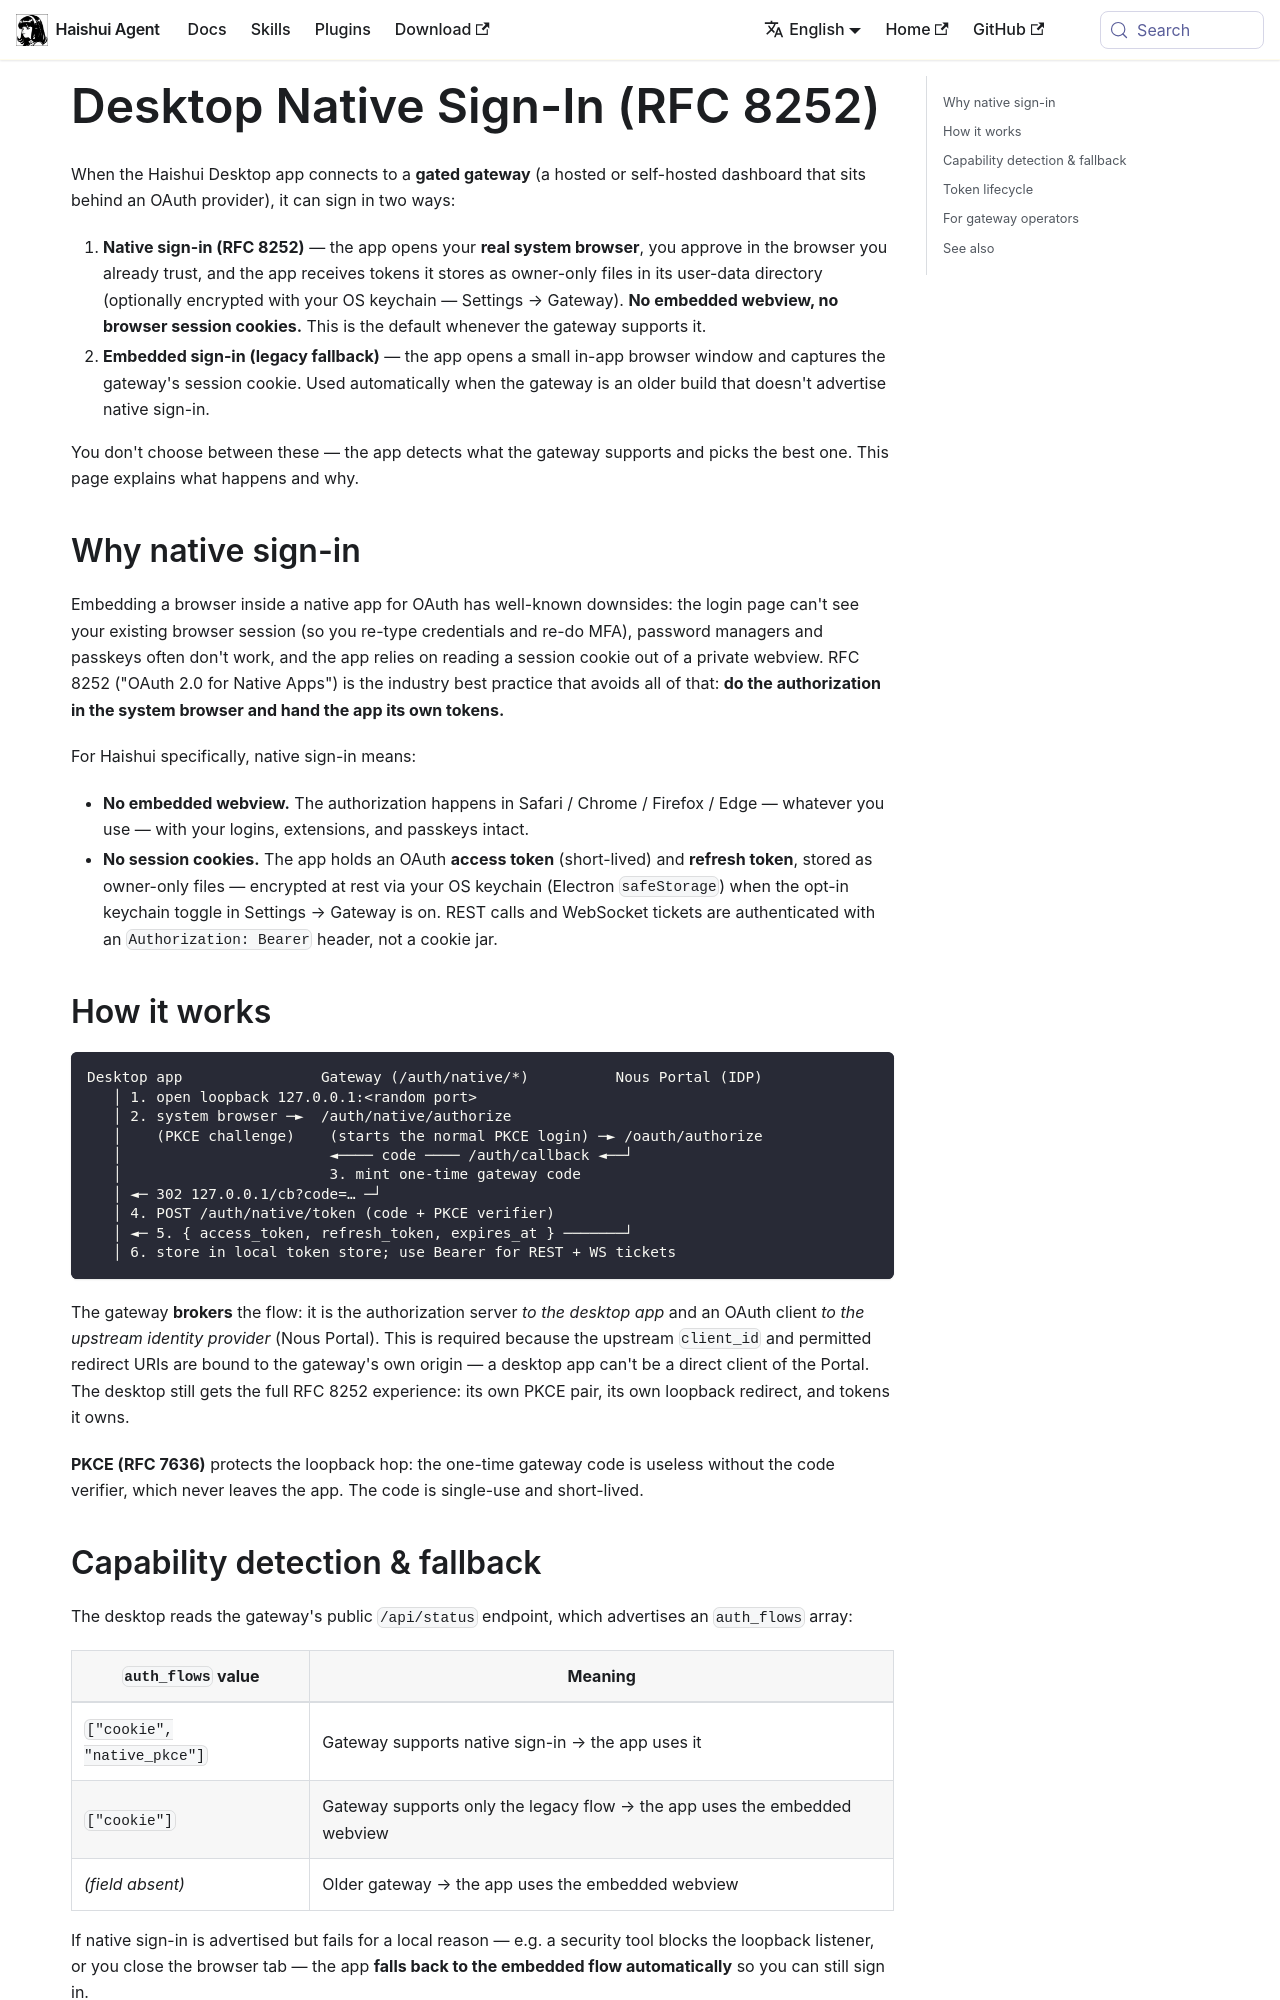

repository: aiqinghaiwork163/haishui-agent · page: docs/guides/desktop-native-signin/index.html · generator: docusaurus

---
sidebar_position: 18
title: "Desktop Native Sign-In (RFC 8252)"
description: "How the Haishui Desktop app signs in to a gated gateway using your system browser and PKCE — no embedded webview, no session cookies"
---

# Desktop Native Sign-In (RFC 8252)

When the Haishui Desktop app connects to a **gated gateway** (a hosted or
self-hosted dashboard that sits behind an OAuth provider), it can sign in two
ways:

1. **Native sign-in (RFC 8252)** — the app opens your **real system browser**,
   you approve in the browser you already trust, and the app receives tokens it
   stores as owner-only files in its user-data directory (optionally encrypted
   with your OS keychain — Settings → Gateway). **No embedded webview, no
   browser session cookies.** This is the default whenever the gateway
   supports it.
2. **Embedded sign-in (legacy fallback)** — the app opens a small in-app
   browser window and captures the gateway's session cookie. Used automatically
   when the gateway is an older build that doesn't advertise native sign-in.

You don't choose between these — the app detects what the gateway supports and
picks the best one. This page explains what happens and why.

## Why native sign-in

Embedding a browser inside a native app for OAuth has well-known downsides:
the login page can't see your existing browser session (so you re-type
credentials and re-do MFA), password managers and passkeys often don't work,
and the app relies on reading a session cookie out of a private webview. RFC
8252 ("OAuth 2.0 for Native Apps") is the industry best practice that avoids
all of that: **do the authorization in the system browser and hand the app its
own tokens.**

For Haishui specifically, native sign-in means:

- **No embedded webview.** The authorization happens in Safari / Chrome /
  Firefox / Edge — whatever you use — with your logins, extensions, and
  passkeys intact.
- **No session cookies.** The app holds an OAuth **access token** (short-lived)
  and **refresh token**, stored as owner-only files — encrypted at rest via
  your OS keychain (Electron `safeStorage`) when the opt-in keychain toggle in
  Settings → Gateway is on. REST calls and WebSocket tickets are authenticated
  with an `Authorization: Bearer` header, not a cookie jar.

## How it works

```
Desktop app                Gateway (/auth/native/*)          Nous Portal (IDP)
   │ 1. open loopback 127.0.0.1:<random port>
   │ 2. system browser ─►  /auth/native/authorize
   │    (PKCE challenge)    (starts the normal PKCE login) ─► /oauth/authorize
   │                        ◄──── code ──── /auth/callback ◄──┘
   │                        3. mint one-time gateway code
   │ ◄─ 302 127.0.0.1/cb?code=… ─┘
   │ 4. POST /auth/native/token (code + PKCE verifier)
   │ ◄─ 5. { access_token, refresh_token, expires_at } ───────┘
   │ 6. store in local token store; use Bearer for REST + WS tickets
```

The gateway **brokers** the flow: it is the authorization server *to the
desktop app* and an OAuth client *to the upstream identity provider* (Nous
Portal). This is required because the upstream `client_id` and permitted
redirect URIs are bound to the gateway's own origin — a desktop app can't be a
direct client of the Portal. The desktop still gets the full RFC 8252
experience: its own PKCE pair, its own loopback redirect, and tokens it owns.

**PKCE (RFC 7636)** protects the loopback hop: the one-time gateway code is
useless without the code verifier, which never leaves the app. The code is
single-use and short-lived.
